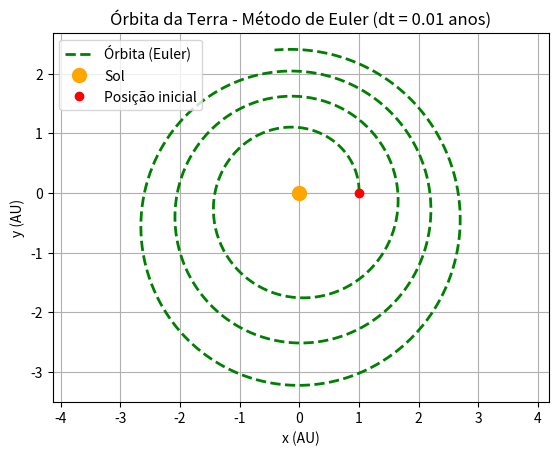

Write the Python code that produced this figure.
import numpy as np
import matplotlib.pyplot as plt

# Constantes no sistema astronômico de unidades
gm = 4 * np.pi**2  # G*M_sol (em AU³/ano²)

# Condições iniciais
x0 = 1.0    # AU
y0 = 0.0    # AU
vx0 = 0.0   # AU/ano
vy0 = 2 * np.pi  # AU/ano (velocidade orbital para órbita circular)

# Parâmetros da simulação
dt = 0.01           # Passo de tempo (anos)
t_max = 10.0        # Tempo total (anos)
n = int(t_max / dt) # Número de passos (1000)

# Arrays para armazenar os resultados
x = np.zeros(n+1)
y = np.zeros(n+1)
vx = np.zeros(n+1)
vy = np.zeros(n+1)

# Condições iniciais
x[0], y[0] = x0, y0
vx[0], vy[0] = vx0, vy0

# Método de Euler
for i in range(n):
    r = np.sqrt(x[i]**2 + y[i]**2)
    ax = -gm * x[i] / r**3
    ay = -gm * y[i] / r**3
    vx[i+1] = vx[i] + ax * dt
    vy[i+1] = vy[i] + ay * dt
    x[i+1] = x[i] + vx[i] * dt
    y[i+1] = y[i] + vy[i] * dt

# Gráfico da órbita
plt.plot(x, y, '--', color='green', linewidth=2, label='Órbita (Euler)')
plt.plot(0, 0, 'o', color='orange', markersize=10, label='Sol')
plt.plot(x0, y0, 'ro', label='Posição inicial')
plt.xlabel('x (AU)')
plt.ylabel('y (AU)')
plt.title(f'Órbita da Terra - Método de Euler (dt = {dt} anos)')
plt.grid()
plt.axis('equal')
plt.legend()
plt.show()
